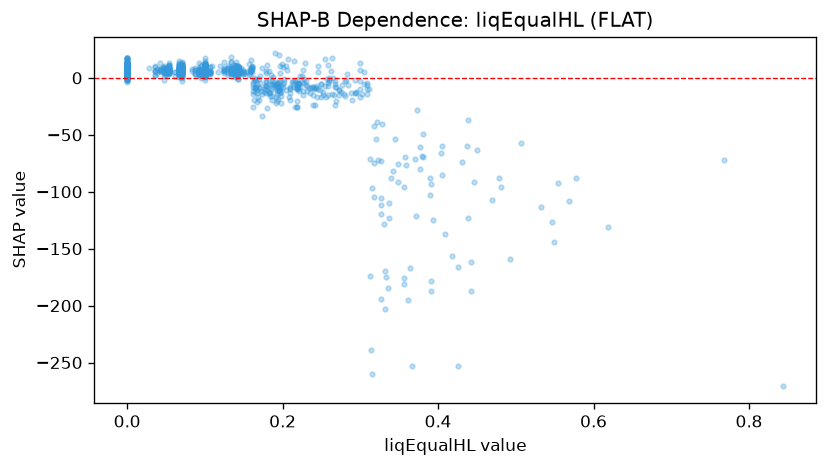

Data behind this chart, as committed beside it:
feature_value, shap_value
0.0, 8.468
0.0, 6.648
0.172, -11.36
0.0, 8.946
0.0, 12.06
0.0, 12.22
0.1, 4.973
0.302, -14.49
0.179, -7.099
0.1, 8.482
0.14, 7.817
0.0, 5.303
0.071, 12.74
0.1, 10.11
0.048, 5.905
0.331, -128.7
0.13, 7.702
0.176, -12.12
0.212, -3.56
0.299, 7.056
0.267, -2.677
0.042, 5.663
0.054, 11.23
0.054, 6.062
0.18, -8.298
0.179, -10.69
0.067, 0.8426
0.093, 3.463
0.071, 5.447
0.0, 6.604
0.0, 4.169
0.0, 8.536
0.1, 2.059
0.348, -76.08
0.206, 6.893
0.14, 10.41
0.28, -15.6
0.344, -53.62
0.093, 3.542
0.1, 8.128
0.067, 3.922
0.171, -4.354
0.32, -53.33
0.133, 5.619
0.162, -25.35
0.1, 6.586
0.144, 8.846
0.162, -5.115
0.1, 7.79
0.0, 8.865
0.147, 8.857
0.0, 6.936
0.067, 6.617
0.1, 2.991
0.067, 9.12
0.166, -7.675
0.219, -20.19
0.0, 3.068
0.0, 4.39
0.0, 5.06
... 1,382 more rows
